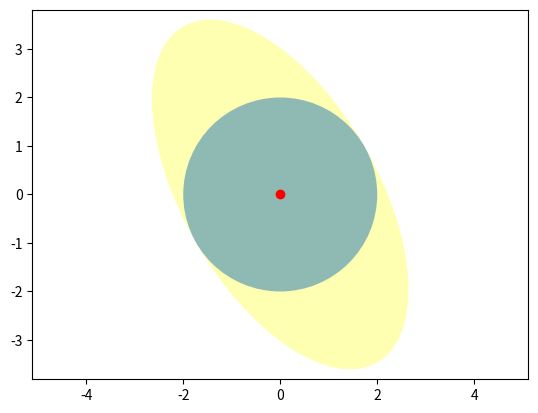

Here is the Python script that generated this plot:
from matplotlib.patches import Ellipse, Circle
import matplotlib.pyplot as plt

fig = plt.figure()
ax = fig.add_subplot(111)

ell1 = Ellipse(xy = (0.0, 0.0), width = 4, height = 8, angle = 30.0, facecolor= 'yellow', alpha=0.3)
cir1 = Circle(xy = (0.0, 0.0), radius=2, alpha=0.5)
ax.add_patch(ell1)
ax.add_patch(cir1)

x, y = 0, 0
ax.plot(x, y, 'ro')

plt.axis('scaled')

plt.axis('equal')   #changes limits of x or y axis so that equal increments of x and y have the same length

plt.show()